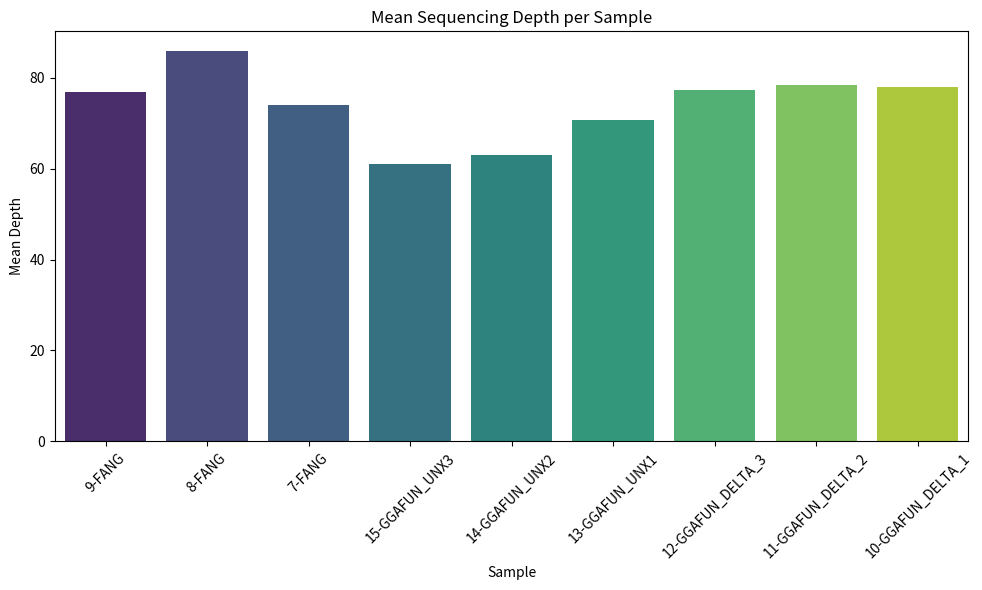
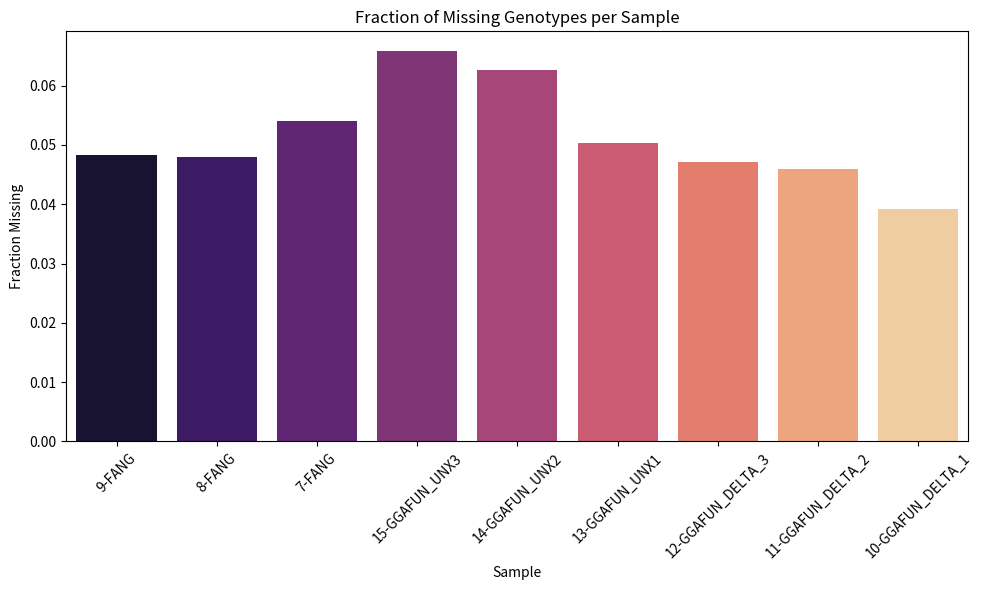
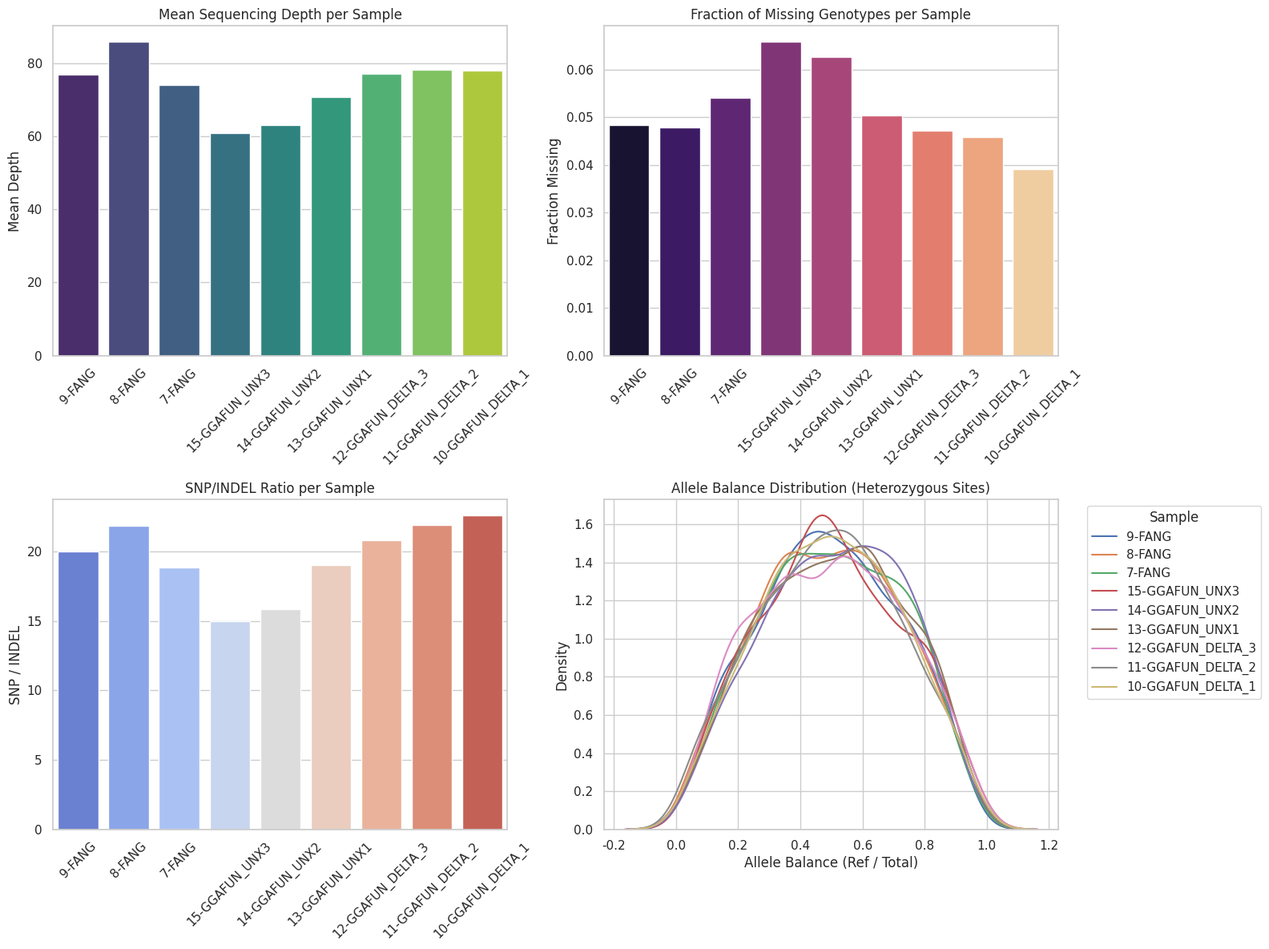

Python code for these plots, in order:
import pandas as pd
import matplotlib.pyplot as plt
import seaborn as sns

# Create a dataframe with your data
data = {
    "Sample": [
        "9-FANG", "8-FANG", "7-FANG", "15-GGAFUN_UNX3", "14-GGAFUN_UNX2",
        "13-GGAFUN_UNX1", "12-GGAFUN_DELTA_3", "11-GGAFUN_DELTA_2", "10-GGAFUN_DELTA_1"
    ],
    "Mean_Depth": [76.8693, 85.885, 73.9465, 60.9314, 63.0588, 70.7261, 77.1842, 78.2865, 77.9854]
}

df = pd.DataFrame(data)

# Bar plot
plt.figure(figsize=(10,6))
sns.barplot(x="Sample", y="Mean_Depth", data=df, palette="viridis")
plt.title("Mean Sequencing Depth per Sample")
plt.ylabel("Mean Depth")
plt.xlabel("Sample")
plt.xticks(rotation=45)
plt.tight_layout()
plt.show()



# Add missing data
df["F_MISS"] = [0.0483816, 0.0478906, 0.05408, 0.0658617, 0.0626125, 0.0503717, 0.0471871, 0.0458857, 0.0391775]

plt.figure(figsize=(10,6))
sns.barplot(x="Sample", y="F_MISS", data=df, palette="magma")
plt.title("Fraction of Missing Genotypes per Sample")
plt.ylabel("Fraction Missing")
plt.xlabel("Sample")
plt.xticks(rotation=45)
plt.tight_layout()
plt.show()

import pandas as pd
import matplotlib.pyplot as plt
import seaborn as sns
import numpy as np

# Sample data
data = {
    "Sample": [
        "9-FANG", "8-FANG", "7-FANG", "15-GGAFUN_UNX3", "14-GGAFUN_UNX2",
        "13-GGAFUN_UNX1", "12-GGAFUN_DELTA_3", "11-GGAFUN_DELTA_2", "10-GGAFUN_DELTA_1"
    ],
    "Mean_Depth": [76.8693, 85.885, 73.9465, 60.9314, 63.0588, 70.7261, 77.1842, 78.2865, 77.9854],
    "F_MISS": [0.0483816, 0.0478906, 0.05408, 0.0658617, 0.0626125, 0.0503717, 0.0471871, 0.0458857, 0.0391775],
    "SNPs": [100000, 105000, 98000, 90000, 92000, 97000, 102000, 103000, 104000],
    "INDELs": [5000, 4800, 5200, 6000, 5800, 5100, 4900, 4700, 4600],
    # Simulated allele balance values per sample (heterozygous sites)
    "Allele_Balance": [
        np.random.beta(2,2,1000), np.random.beta(2,2,1000), np.random.beta(2,2,1000),
        np.random.beta(2,2,1000), np.random.beta(2,2,1000), np.random.beta(2,2,1000),
        np.random.beta(2,2,1000), np.random.beta(2,2,1000), np.random.beta(2,2,1000)
    ]
}

df = pd.DataFrame(data)


# Set style
sns.set(style="whitegrid")

# Create figure with 4 subplots
fig, axs = plt.subplots(2, 2, figsize=(16,12))

# Subplot 1: Mean depth
sns.barplot(x="Sample", y="Mean_Depth", data=df, palette="viridis", ax=axs[0,0])
axs[0,0].set_title("Mean Sequencing Depth per Sample")
axs[0,0].set_ylabel("Mean Depth")
axs[0,0].set_xlabel("")
axs[0,0].tick_params(axis='x', rotation=45)

# Subplot 2: Fraction missing
sns.barplot(x="Sample", y="F_MISS", data=df, palette="magma", ax=axs[0,1])
axs[0,1].set_title("Fraction of Missing Genotypes per Sample")
axs[0,1].set_ylabel("Fraction Missing")
axs[0,1].set_xlabel("")
axs[0,1].tick_params(axis='x', rotation=45)

# Subplot 3: SNP vs INDEL ratio per sample
snp_indel_ratio = df["SNPs"] / df["INDELs"]

# Create a temporary DataFrame for plotting
ratio_df = pd.DataFrame({
    "Sample": df["Sample"],
    "SNP_INDEL_Ratio": snp_indel_ratio
})

sns.barplot(x="Sample", y="SNP_INDEL_Ratio", data=ratio_df, palette="coolwarm", ax=axs[1, 0])
axs[1, 0].set_title("SNP/INDEL Ratio per Sample")
axs[1, 0].set_ylabel("SNP / INDEL")
axs[1, 0].set_xlabel("")
axs[1, 0].tick_params(axis='x', rotation=45)

# Subplot 4: Allele balance distribution
for i, sample in enumerate(df["Sample"]):
    sns.kdeplot(df["Allele_Balance"][i], label=sample, ax=axs[1,1])
axs[1,1].set_title("Allele Balance Distribution (Heterozygous Sites)")
axs[1,1].set_xlabel("Allele Balance (Ref / Total)")
axs[1,1].set_ylabel("Density")
axs[1,1].legend(title="Sample", bbox_to_anchor=(1.05,1), loc='upper left')

plt.tight_layout()

plt.savefig(
    "allele_balance_distribution.png",
    dpi=300,
    bbox_inches="tight"
)

plt.show()
